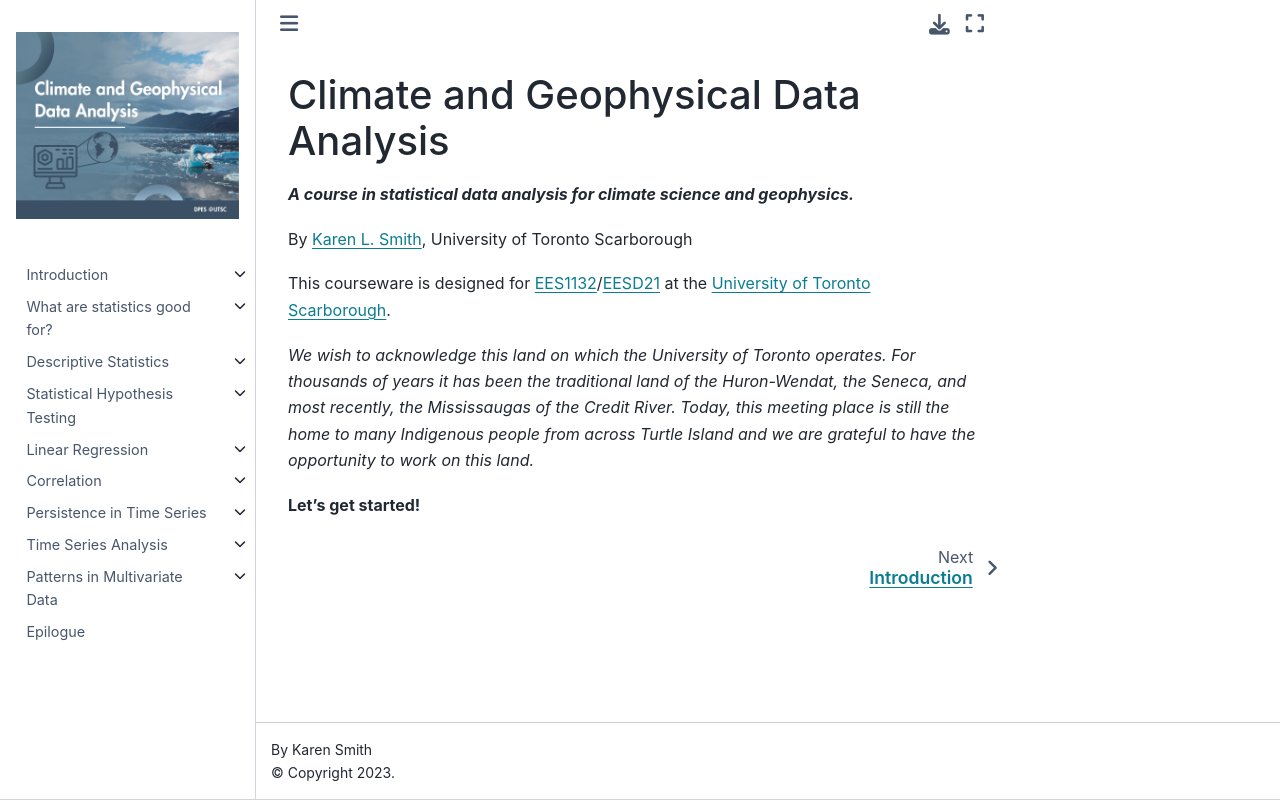

repository: kls2177/Climate-and-Geophysical-Data-Analysis · page: chapters/index.html · generator: jekyll

# Climate and Geophysical Data Analysis


***A course in statistical data analysis for climate science and geophysics.***

By [Karen L. Smith][karen], University of Toronto Scarborough

This courseware is designed for [EES1132][ees1132]/[EESD21][eesd21] at the [University of Toronto Scarborough][utsc].

*We wish to acknowledge this land on which the University of Toronto operates. For thousands of years it has been the traditional land of the Huron-Wendat, the Seneca, and most recently, the Mississaugas of the Credit River. Today, this meeting place is still the home to many Indigenous people from across Turtle Island and we are grateful to have the opportunity to work on this land.*

**Let's get started!**

[karen]: https://kls2177.github.io/
[ees1132]: https://www.utsc.utoronto.ca/physsci/ees1132h-climate-data-analysis
[eesd21]:https://utsc.calendar.utoronto.ca/course/eesd21h3
[utsc]: https://www.utsc.utoronto.ca/home/
